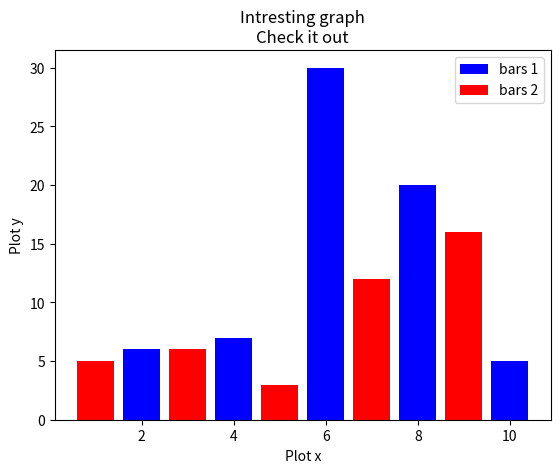

Write the Python code that produced this figure.
import matplotlib.pyplot as plt



x=[2,4,6,8,10]
y=[6,7,30,20,5]

x2=[1,3,5,7,9]
y2=[5,6,3,12,16]

plt.bar(x,y,label='bars 1',color='blue')
plt.bar(x2,y2, label='bars 2',color='red')
#i can color my graph as i want. hex colors are also there
plt.xlabel('Plot x')

plt.ylabel('Plot y')

plt.title('Intresting graph\nCheck it out')
plt.legend()
#plt.legend() is used so that it shows that first line and second line thing

plt.show()

